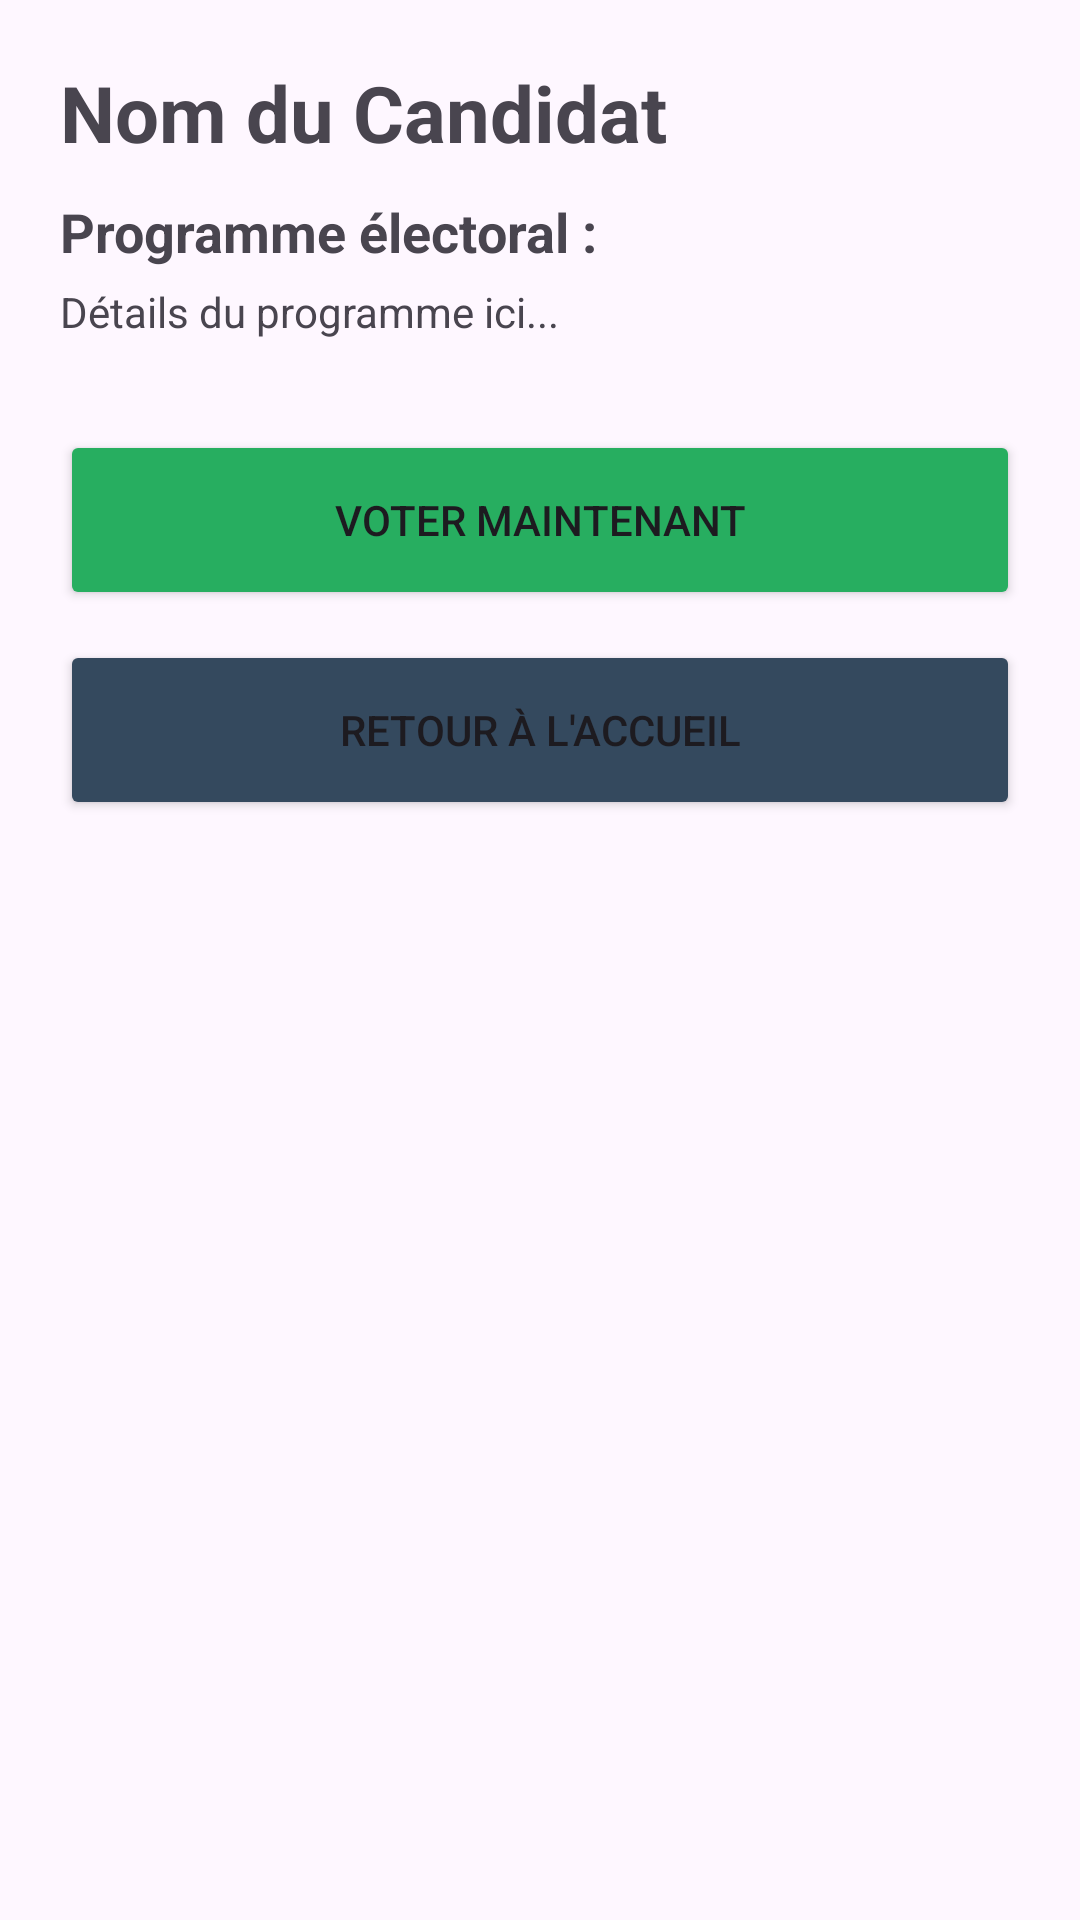

Reconstruct the res/layout file that produces this screen, plus the resources it refers to.
<!-- AndroidManifest.xml: application theme Theme.Voting_sys -->
<!-- res/layout/activity_details.xml -->
<ScrollView
    xmlns:android="http://schemas.android.com/apk/res/android"
    android:layout_width="match_parent"
    android:layout_height="match_parent"
    android:padding="20dp">

    <LinearLayout
        android:layout_width="match_parent"
        android:layout_height="wrap_content"
        android:orientation="vertical">

        <TextView
            android:id="@+id/detNom"
            android:layout_width="match_parent"
            android:layout_height="wrap_content"
            android:textSize="26sp"
            android:textStyle="bold"
            android:text="Nom du Candidat"/>

        <TextView
            android:layout_width="match_parent"
            android:layout_height="wrap_content"
            android:text="Programme électoral :"
            android:textStyle="bold"
            android:textSize="18sp"
            android:layout_marginTop="10dp"/>

        <TextView
            android:id="@+id/detProgramme"
            android:layout_width="match_parent"
            android:layout_height="wrap_content"
            android:text="Détails du programme ici..."
            android:layout_marginTop="5dp"/>

        <Button
            android:id="@+id/btnVoteNow"
            android:layout_width="match_parent"
            android:layout_height="60dp"
            android:layout_marginTop="30dp"
            android:text="VOTER MAINTENANT"
            android:backgroundTint="#27AE60"/>
        <Button
            android:id="@+id/btnBackEntr"
            android:layout_width="match_parent"
            android:layout_height="60dp"
            android:text="RETOUR À L'ACCUEIL"
            android:backgroundTint="#34495E"
            android:layout_marginTop="10dp"/>
    </LinearLayout>
</ScrollView>
<!-- resources referenced by this layout -->
<resources>
  <style name="Theme.Voting_sys" parent="Base.Theme.Voting_sys" />
  <style name="Base.Theme.Voting_sys" parent="Theme.Material3.DayNight.NoActionBar">
          
          
      </style>
</resources>
